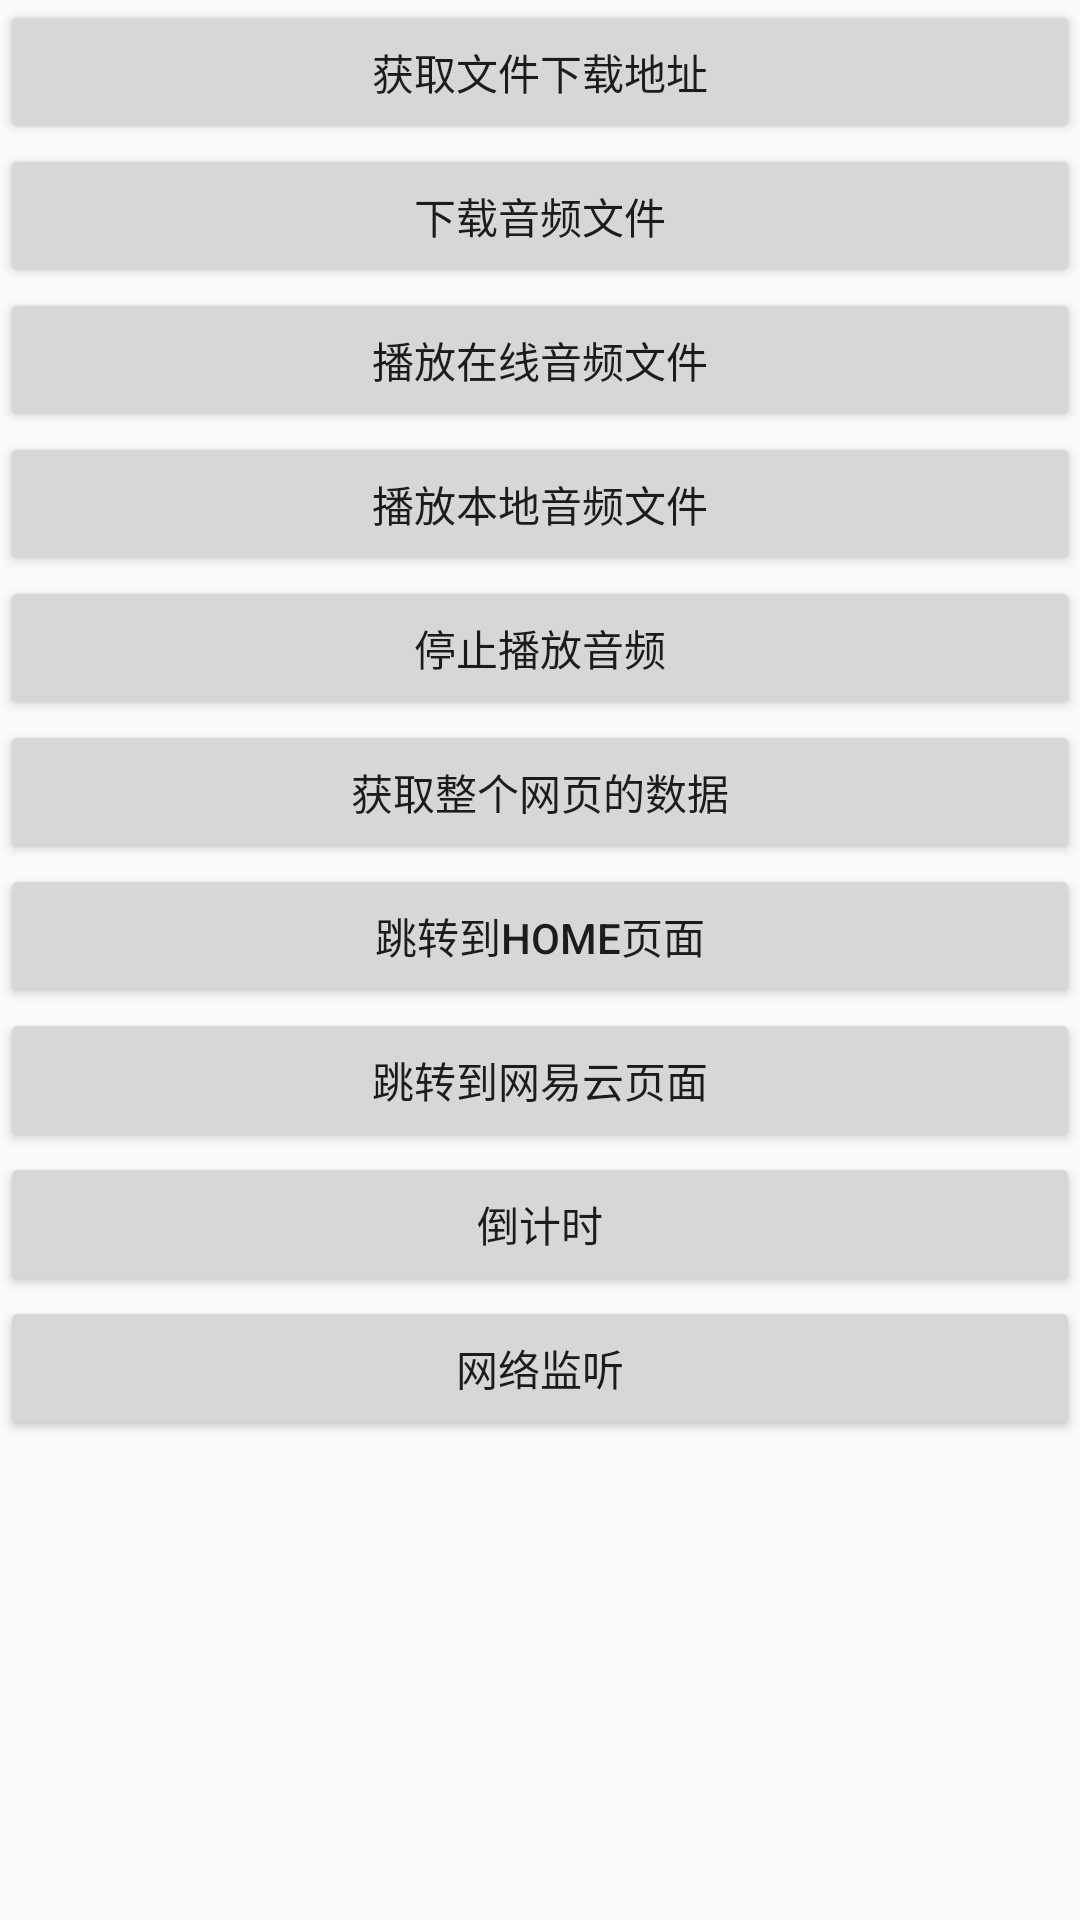

Produce the Android XML layout that renders to this screen, including the resource entries it uses.
<!-- AndroidManifest.xml: application theme AppTheme -->
<!-- res/layout/activity_main.xml -->
<?xml version="1.0" encoding="utf-8"?>
<LinearLayout xmlns:android="http://schemas.android.com/apk/res/android"
    xmlns:app="http://schemas.android.com/apk/res-auto"
    xmlns:tools="http://schemas.android.com/tools"
    android:layout_width="match_parent"
    android:layout_height="match_parent"
    android:orientation="vertical"
    tools:context="com.lingdian.xiaoshengchangtan.activity.MainActivity">

    <Button
        android:id="@+id/btn_request"
        android:text="获取文件下载地址"
        android:layout_width="match_parent"
        android:layout_height="wrap_content" />
    <Button
        android:id="@+id/btn_download"
        android:text="下载音频文件"
        android:layout_width="match_parent"
        android:layout_height="wrap_content" />

    <Button
        android:id="@+id/btn_onine_play"
        android:text="播放在线音频文件"
        android:layout_width="match_parent"
        android:layout_height="wrap_content" />
    <Button
        android:id="@+id/btn_local_play"
        android:text="播放本地音频文件"
        android:layout_width="match_parent"
        android:layout_height="wrap_content" />

    <Button
        android:id="@+id/btn_stop"
        android:text="停止播放音频"
        android:layout_width="match_parent"
        android:layout_height="wrap_content" />

    <Button
        android:id="@+id/btn_page"
        android:text="获取整个网页的数据"
        android:layout_width="match_parent"
        android:layout_height="wrap_content" />


    <Button
        android:id="@+id/btn_junp_home"
        android:text="跳转到Home页面"
        android:layout_width="match_parent"
        android:layout_height="wrap_content" />

    <Button
        android:id="@+id/btn_junp_neteasy"
        android:text="跳转到网易云页面"
        android:layout_width="match_parent"
        android:layout_height="wrap_content" />
    <Button
        android:id="@+id/btn_test_timer"
        android:text="倒计时"
        android:layout_width="match_parent"
        android:layout_height="wrap_content" />

    <Button
        android:id="@+id/btn_netchange"
        android:text="网络监听"
        android:layout_width="match_parent"
        android:layout_height="wrap_content" />

    <TextView
        android:id="@+id/text_result"
        android:layout_width="match_parent"
        android:layout_height="wrap_content"
        app:layout_constraintBottom_toBottomOf="parent"
        app:layout_constraintLeft_toLeftOf="parent"
        app:layout_constraintRight_toRightOf="parent"
        app:layout_constraintTop_toTopOf="parent" />

</LinearLayout>
<!-- resources referenced by this layout -->
<resources>
  <style name="AppTheme" parent="Theme.AppCompat.Light.NoActionBar">
          
          <item name="colorPrimary">@color/colorPrimary</item>
          <item name="colorPrimaryDark">@color/colorPrimaryDark</item>
          <item name="colorAccent">@color/colorAccent</item>
      </style>
  <color name="colorPrimary">#3F51B5</color>
  <color name="colorPrimaryDark">#303F9F</color>
  <color name="colorAccent">#FF4081</color>
</resources>
